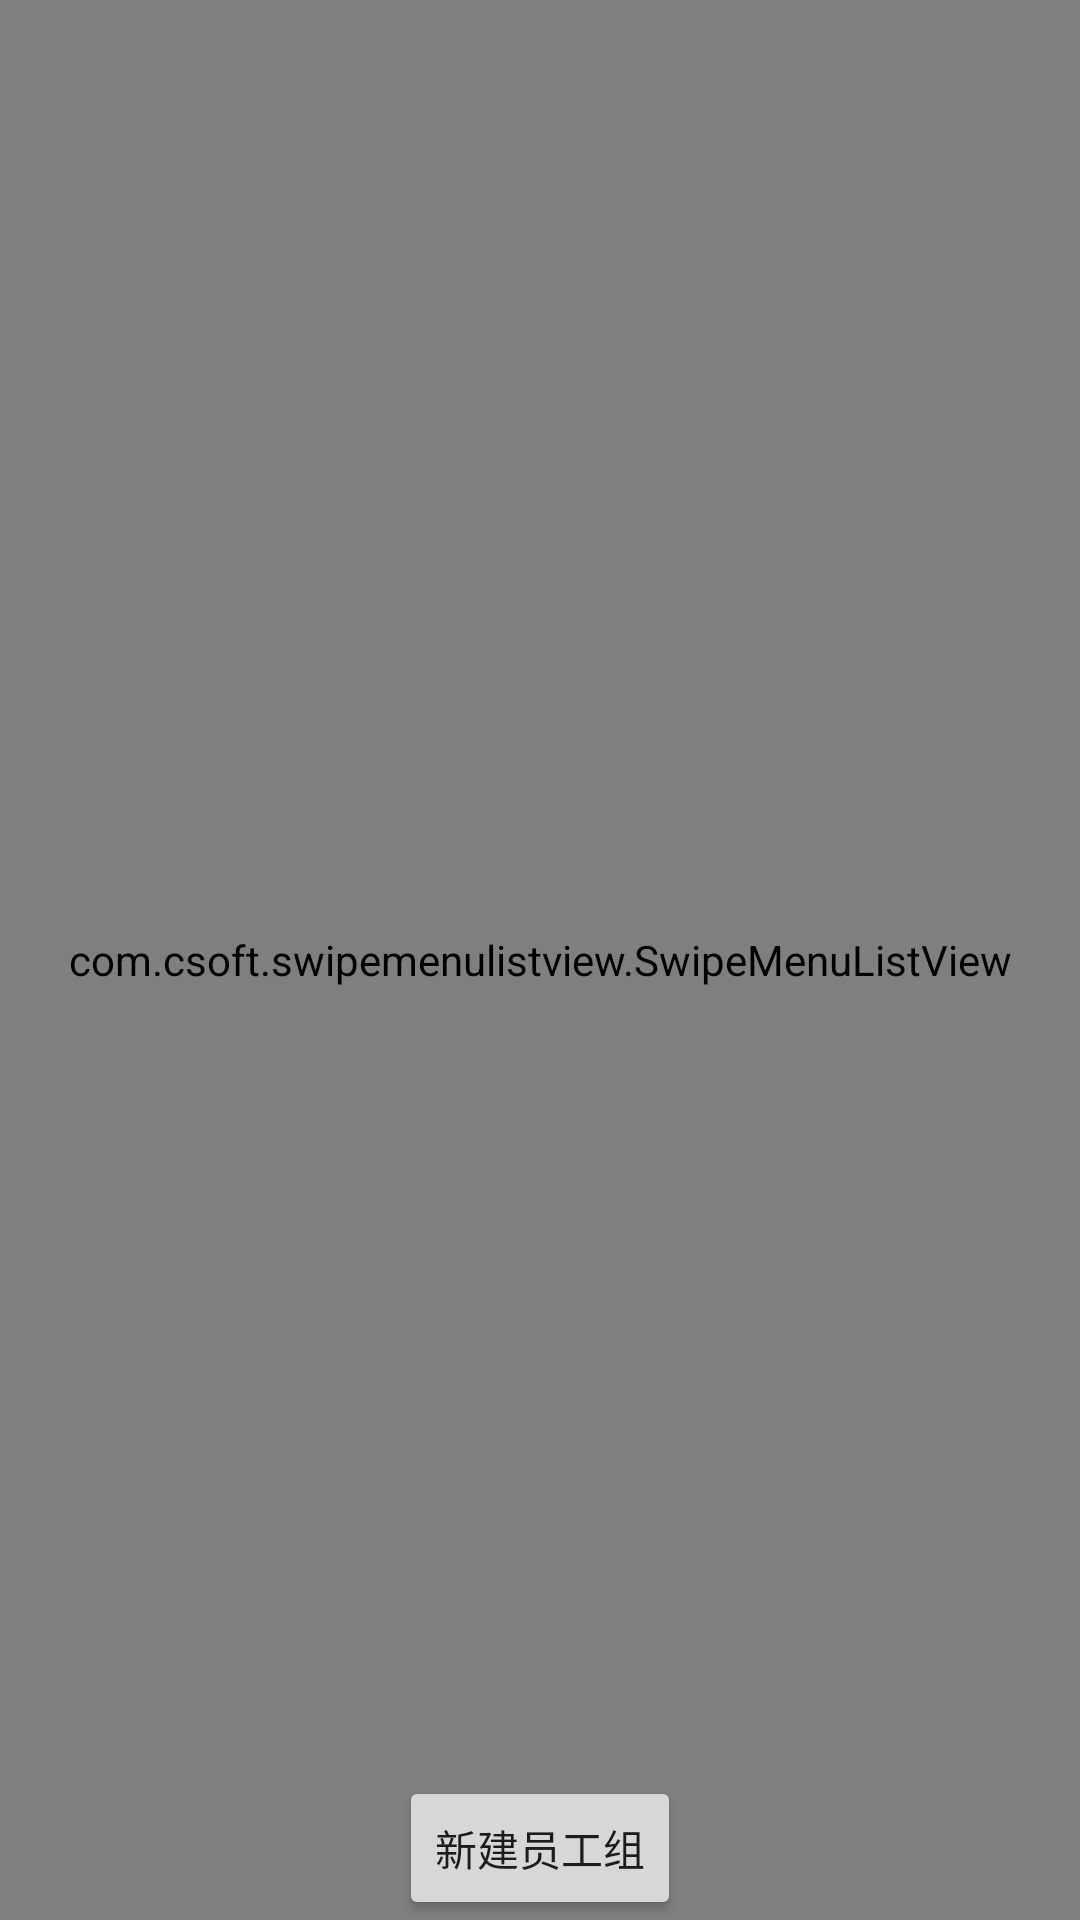

Layout XML and referenced resources for this Android screen:
<!-- AndroidManifest.xml: application theme AppBaseTheme -->
<!-- res/layout/activity_group.xml -->
<RelativeLayout xmlns:android="http://schemas.android.com/apk/res/android"
    xmlns:tools="http://schemas.android.com/tools"
    android:layout_width="match_parent"
    android:layout_height="match_parent"
    tools:context="com.csoft.activity.EmployeeManagerActivity" >

    <com.csoft.swipemenulistview.SwipeMenuListView
        android:id="@+id/group_swipmenulistview"
        android:layout_width="match_parent"
        android:layout_height="match_parent"
        android:layout_above="@+id/group_editgroupbtn"
        android:layout_alignParentLeft="true"
        android:layout_alignParentTop="true" >

   </com.csoft.swipemenulistview.SwipeMenuListView>

    <Button
        android:id="@+id/group_uploadgroup"
        android:layout_width="wrap_content"
        android:layout_height="wrap_content"
        android:layout_alignParentBottom="true"
        android:layout_centerHorizontal="true"
        android:onClick="addGroup"
        android:text="新建员工组" />


</RelativeLayout>
<!-- resources referenced by this layout -->
<resources>
  <style name="AppBaseTheme" parent="Theme.AppCompat.Light">
          
    </style>
</resources>
